pico-8 play session: hold ← + tap ❎

[t = 2 s] hold ← ~2s, tap ❎ ~4×
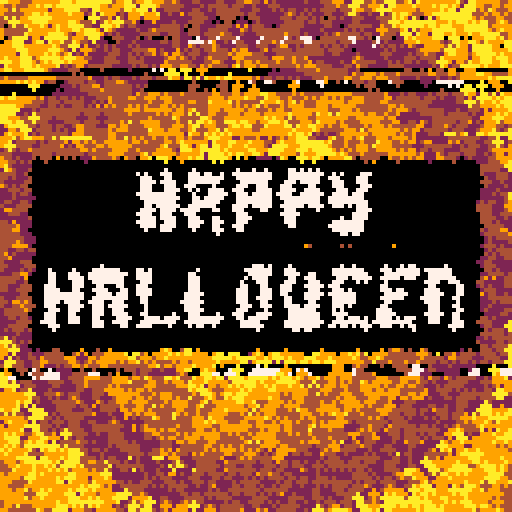
[t = 4 s] hold ← ~4s, tap ❎ ~7×
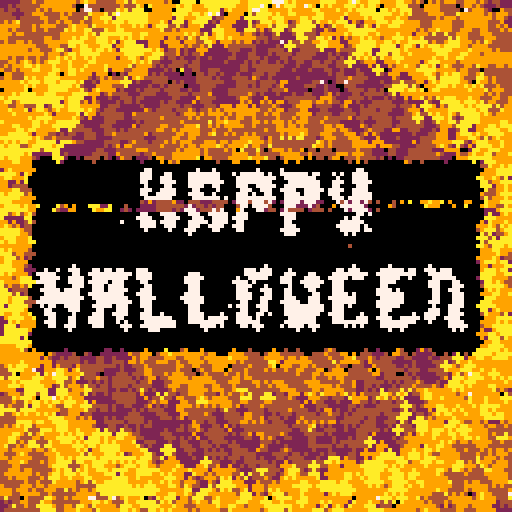
[t = 6 s] hold ← ~6s, tap ❎ ~10×
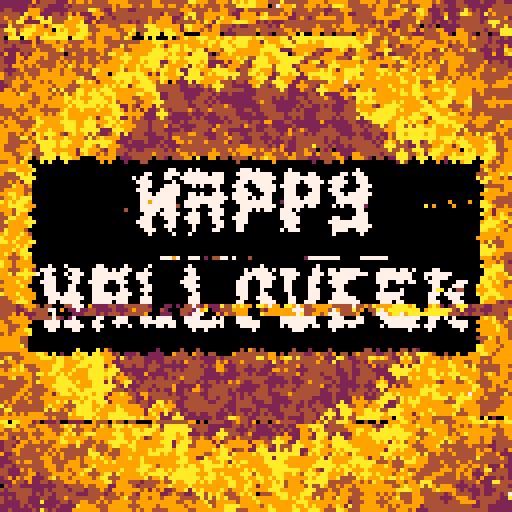
[t = 8 s] hold ← ~8s, tap ❎ ~14×
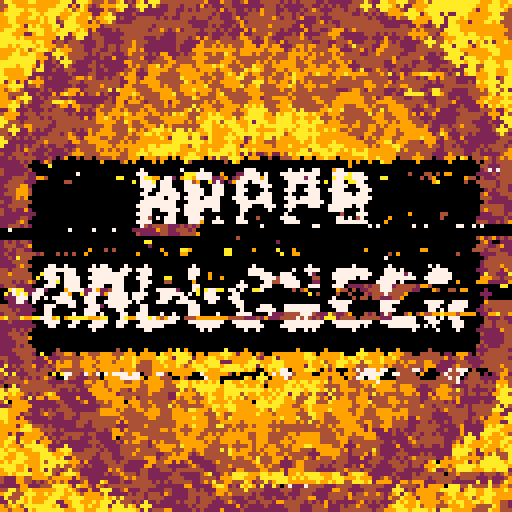

pico-8 cartridge
version 8
__lua__
--halloween doodle
--pico-8 doodle by trasevol_dog


col_dark={0,1,1,2,1,5,6,2,4,9,3,1,1,8,9}
col_dark[0]=0

ora={[0]=10,9,4}

cls()

str="happy"
print(str,64-#str*2,0,7)
str="halloween"
print(str,64-#str*2,8,7)

print("death",0,32,8)


memcpy(0x0,0x6000,0x2000)

cls()

r=rnd
t=0
--::s::
function _draw()
t+=0.01

for i=0,999 do
 local x,y=r(128),r(128)
 local c=0
 
 if abs(y-64)<24 and abs(x-64)<56 then
  c=sget((x-64)/3+63.7,(y-64)/3+7)
 else
 
 --if c==0 then
  local l=sqrt((x-64)*(x-64)+(y-64)*(y-64))
  --c=(l/16+t*4)%6+8
  c=ora[flr(l/16+t*8)%3]
  if rnd(2)<1 then
   c=col_dark[flr(c)]
  end
 end
 
 circfill(x,y,1,c)
end

memcpy(0x2000,0x6000,0x2000)
memcpy(0x6000,0x1000,0x1000)

for i=0,499 do
 local x,y=r(128),r(64)
 local c=0
 
 local sx=(x%64)/2.8-2
 local sy=(y%22)/2.8+31
 c=sget(sx,sy)
 
 --if c==8 and rnd(2)<1 then
 -- c=2
 --end
 
 circfill(x,y,1,c)
end

memcpy(0x1000,0x6000,0x1000)
memcpy(0x6000,0x2000,0x2000)

memcpy(0x2000,0x0,0x1000)
memcpy(0x0,0x1000,0x1000)

--memcpy(0x6000,0x0,0x2000)

for i=0,-2+t*4 do
 local l=rnd(0x100)
 memcpy(0x6000+rnd(0x2000-l),0x6000+rnd(0x2000-l),l)
end

for i=0,-3+t*3 do
 local l=rnd(min(t/3,1)*0x400)
 local a=rnd(0x2000-l)
 memcpy(0x6000+a,0x0+a,l)
end

memcpy(0x0,0x2000,0x1000)


end
--flip()




--goto s
__gfx__
00000000000000000000000000000000000000000000000000000000000000000000000000000000000000000000000000000000000000000000000000000000
00000000000000000000000000000000000000000000000000000000000000000000000000000000000000000000000000000000000000000000000000000000
00700700000000000000000000000000000000000000000000000000000000000000000000000000000000000000000000000000000000000000000000000000
00077000000000000000000000000000000000000000000000000000000000000000000000000000000000000000000000000000000000000000000000000000
00077000000000000000000000000000000000000000000000000000000000000000000000000000000000000000000000000000000000000000000000000000
00700700000000000000000000000000000000000000000000000000000000000000000000000000000000000000000000000000000000000000000000000000
00000000000000000000000000000000000000000000000000000000000000000000000000000000000000000000000000000000000000000000000000000000
00000000000000000000000000000000000000000000000000000000000000000000000000000000000000000000000000000000000000000000000000000000
00000000000000000000000000000000000000000000000000000000000000000000000000000000000000000000000000000000000000000000000000000000
00000000000000000000000000000000000000000000000000000000000000000000000000000000000000000000000000000000000000000000000000000000
00000000000000000000000000000000000000000000000000000000000000000000000000000000000000000000000000000000000000000000000000000000
00000000000000000000000000000000000000000000000000000000000000000000000000000000000000000000000000000000000000000000000000000000
00000000000000000000000000000000000000000000000000000000000000000000000000000000000000000000000000000000000000000000000000000000
00000000000000000000000000000000000000000000000000000000000000000000000000000000000000000000000000000000000000000000000000000000
00000000000000000000000000000000000000000000000000000000000000000000000000000000000000000000000000000000000000000000000000000000
00000000000000000000000000000000000000000000000000000000000000000000000000000000000000000000000000000000000000000000000000000000
00000000000000000000000000000000000000000000000000000000000000000000000000000000000000000000000000000000000000000000000000000000
00000000000000000000000000000000000000000000000000000000000000000000000000000000000000000000000000000000000000000000000000000000
00000000000000000000000000000000000000000000000000000000000000000000000000000000000000000000000000000000000000000000000000000000
00000000000000000000000000000000000000000000000000000000000000000000000000000000000000000000000000000000000000000000000000000000
00000000000000000000000000000000000000000000000000000000000000000000000000000000000000000000000000000000000000000000000000000000
00000000000000000000000000000000000000000000000000000000000000000000000000000000000000000000000000000000000000000000000000000000
00000000000000000000000000000000000000000000000000000000000000000000000000000000000000000000000000000000000000000000000000000000
00000000000000000000000000000000000000000000000000000000000000000000000000000000000000000000000000000000000000000000000000000000
00000000000000000000000000000000000000000000000000000000000000000000000000000000000000000000000000000000000000000000000000000000
00000000000000000000000000000000000000000000000000000000000000000000000000000000000000000000000000000000000000000000000000000000
00000000000000000000000000000000000000000000000000000000000000000000000000000000000000000000000000000000000000000000000000000000
00000000000000000000000000000000000000000000000000000000000000000000000000000000000000000000000000000000000000000000000000000000
00000000000000000000000000000000000000000000000000000000000000000000000000000000000000000000000000000000000000000000000000000000
00000000000000000000000000000000000000000000000000000000000000000000000000000000000000000000000000000000000000000000000000000000
00000000000000000000000000000000000000000000000000000000000000000000000000000000000000000000000000000000000000000000000000000000
00000000000000000000000000000000000000000000000000000000000000000000000000000000000000000000000000000000000000000000000000000000
00000000000000000000000000000000000000000000000000000000000000000000000000000000000000000000000000000000000000000000000000000000
00000000000000000000000000000000000000000000000000000000000000000000000000000000000000000000000000000000000000000000000000000000
00000000000000000000000000000000000000000000000000000000000000000000000000000000000000000000000000000000000000000000000000000000
00000000000000000000000000000000000000000000000000000000000000000000000000000000000000000000000000000000000000000000000000000000
00000000000000000000000000000000000000000000000000000000000000000000000000000000000000000000000000000000000000000000000000000000
00000000000000000000000000000000000000000000000000000000000000000000000000000000000000000000000000000000000000000000000000000000
00000000000000000000000000000000000000000000000000000000000000000000000000000000000000000000000000000000000000000000000000000000
00000000000000000000000000000000000000000000000000000000000000000000000000000000000000000000000000000000000000000000000000000000
00000000000000000000000000000000000000000000000000000000000000000000000000000000000000000000000000000000000000000000000000000000
00000000000000000000000000000000000000000000000000000000000000000000000000000000000000000000000000000000000000000000000000000000
00000000000000000000000000000000000000000000000000000000000000000000000000000000000000000000000000000000000000000000000000000000
00000000000000000000000000000000000000000000000000000000000000000000000000000000000000000000000000000000000000000000000000000000
00000000000000000000000000000000000000000000000000000000000000000000000000000000000000000000000000000000000000000000000000000000
00000000000000000000000000000000000000000000000000000000000000000000000000000000000000000000000000000000000000000000000000000000
00000000000000000000000000000000000000000000000000000000000000000000000000000000000000000000000000000000000000000000000000000000
00000000000000000000000000000000000000000000000000000000000000000000000000000000000000000000000000000000000000000000000000000000
00000000000000000000000000000000000000000000000000000000000000000000000000000000000000000000000000000000000000000000000000000000
00000000000000000000000000000000000000000000000000000000000000000000000000000000000000000000000000000000000000000000000000000000
00000000000000000000000000000000000000000000000000000000000000000000000000000000000000000000000000000000000000000000000000000000
00000000000000000000000000000000000000000000000000000000000000000000000000000000000000000000000000000000000000000000000000000000
00000000000000000000000000000000000000000000000000000000000000000000000000000000000000000000000000000000000000000000000000000000
00000000000000000000000000000000000000000000000000000000000000000000000000000000000000000000000000000000000000000000000000000000
00000000000000000000000000000000000000000000000000000000000000000000000000000000000000000000000000000000000000000000000000000000
00000000000000000000000000000000000000000000000000000000000000000000000000000000000000000000000000000000000000000000000000000000
00000000000000000000000000000000000000000000000000000000000000000000000000000000000000000000000000000000000000000000000000000000
00000000000000000000000000000000000000000000000000000000000000000000000000000000000000000000000000000000000000000000000000000000
00000000000000000000000000000000000000000000000000000000000000000000000000000000000000000000000000000000000000000000000000000000
00000000000000000000000000000000000000000000000000000000000000000000000000000000000000000000000000000000000000000000000000000000
00000000000000000000000000000000000000000000000000000000000000000000000000000000000000000000000000000000000000000000000000000000
00000000000000000000000000000000000000000000000000000000000000000000000000000000000000000000000000000000000000000000000000000000
00000000000000000000000000000000000000000000000000000000000000000000000000000000000000000000000000000000000000000000000000000000
00000000000000000000000000000000000000000000000000000000000000000000000000000000000000000000000000000000000000000000000000000000
00000000000000000000000000000000000000000000000000000000000000000000000000000000000000000000000000000000000000000000000000000000
00000000000000000000000000000000000000000000000000000000000000000000000000000000000000000000000000000000000000000000000000000000
00000000000000000000000000000000000000000000000000000000000000000000000000000000000000000000000000000000000000000000000000000000
00000000000000000000000000000000000000000000000000000000000000000000000000000000000000000000000000000000000000000000000000000000
00000000000000000000000000000000000000000000000000000000000000000000000000000000000000000000000000000000000000000000000000000000
00000000000000000000000000000000000000000000000000000000000000000000000000000000000000000000000000000000000000000000000000000000
00000000000000000000000000000000000000000000000000000000000000000000000000000000000000000000000000000000000000000000000000000000
00000000000000000000000000000000000000000000000000000000000000000000000000000000000000000000000000000000000000000000000000000000
00000000000000000000000000000000000000000000000000000000000000000000000000000000000000000000000000000000000000000000000000000000
00000000000000000000000000000000000000000000000000000000000000000000000000000000000000000000000000000000000000000000000000000000
00000000000000000000000000000000000000000000000000000000000000000000000000000000000000000000000000000000000000000000000000000000
00000000000000000000000000000000000000000000000000000000000000000000000000000000000000000000000000000000000000000000000000000000
00000000000000000000000000000000000000000000000000000000000000000000000000000000000000000000000000000000000000000000000000000000
00000000000000000000000000000000000000000000000000000000000000000000000000000000000000000000000000000000000000000000000000000000
00000000000000000000000000000000000000000000000000000000000000000000000000000000000000000000000000000000000000000000000000000000
00000000000000000000000000000000000000000000000000000000000000000000000000000000000000000000000000000000000000000000000000000000
00000000000000000000000000000000000000000000000000000000000000000000000000000000000000000000000000000000000000000000000000000000
00000000000000000000000000000000000000000000000000000000000000000000000000000000000000000000000000000000000000000000000000000000
00000000000000000000000000000000000000000000000000000000000000000000000000000000000000000000000000000000000000000000000000000000
00000000000000000000000000000000000000000000000000000000000000000000000000000000000000000000000000000000000000000000000000000000
00000000000000000000000000000000000000000000000000000000000000000000000000000000000000000000000000000000000000000000000000000000
00000000000000000000000000000000000000000000000000000000000000000000000000000000000000000000000000000000000000000000000000000000
00000000000000000000000000000000000000000000000000000000000000000000000000000000000000000000000000000000000000000000000000000000
00000000000000000000000000000000000000000000000000000000000000000000000000000000000000000000000000000000000000000000000000000000
00000000000000000000000000000000000000000000000000000000000000000000000000000000000000000000000000000000000000000000000000000000
00000000000000000000000000000000000000000000000000000000000000000000000000000000000000000000000000000000000000000000000000000000
00000000000000000000000000000000000000000000000000000000000000000000000000000000000000000000000000000000000000000000000000000000
00000000000000000000000000000000000000000000000000000000000000000000000000000000000000000000000000000000000000000000000000000000
00000000000000000000000000000000000000000000000000000000000000000000000000000000000000000000000000000000000000000000000000000000
00000000000000000000000000000000000000000000000000000000000000000000000000000000000000000000000000000000000000000000000000000000
00000000000000000000000000000000000000000000000000000000000000000000000000000000000000000000000000000000000000000000000000000000
00000000000000000000000000000000000000000000000000000000000000000000000000000000000000000000000000000000000000000000000000000000
00000000000000000000000000000000000000000000000000000000000000000000000000000000000000000000000000000000000000000000000000000000
00000000000000000000000000000000000000000000000000000000000000000000000000000000000000000000000000000000000000000000000000000000
00000000000000000000000000000000000000000000000000000000000000000000000000000000000000000000000000000000000000000000000000000000
00000000000000000000000000000000000000000000000000000000000000000000000000000000000000000000000000000000000000000000000000000000
00000000000000000000000000000000000000000000000000000000000000000000000000000000000000000000000000000000000000000000000000000000
00000000000000000000000000000000000000000000000000000000000000000000000000000000000000000000000000000000000000000000000000000000
00000000000000000000000000000000000000000000000000000000000000000000000000000000000000000000000000000000000000000000000000000000
00000000000000000000000000000000000000000000000000000000000000000000000000000000000000000000000000000000000000000000000000000000
00000000000000000000000000000000000000000000000000000000000000000000000000000000000000000000000000000000000000000000000000000000
00000000000000000000000000000000000000000000000000000000000000000000000000000000000000000000000000000000000000000000000000000000
00000000000000000000000000000000000000000000000000000000000000000000000000000000000000000000000000000000000000000000000000000000
00000000000000000000000000000000000000000000000000000000000000000000000000000000000000000000000000000000000000000000000000000000
00000000000000000000000000000000000000000000000000000000000000000000000000000000000000000000000000000000000000000000000000000000
00000000000000000000000000000000000000000000000000000000000000000000000000000000000000000000000000000000000000000000000000000000
00000000000000000000000000000000000000000000000000000000000000000000000000000000000000000000000000000000000000000000000000000000
00000000000000000000000000000000000000000000000000000000000000000000000000000000000000000000000000000000000000000000000000000000
00000000000000000000000000000000000000000000000000000000000000000000000000000000000000000000000000000000000000000000000000000000
00000000000000000000000000000000000000000000000000000000000000000000000000000000000000000000000000000000000000000000000000000000
00000000000000000000000000000000000000000000000000000000000000000000000000000000000000000000000000000000000000000000000000000000
00000000000000000000000000000000000000000000000000000000000000000000000000000000000000000000000000000000000000000000000000000000
00000000000000000000000000000000000000000000000000000000000000000000000000000000000000000000000000000000000000000000000000000000
00000000000000000000000000000000000000000000000000000000000000000000000000000000000000000000000000000000000000000000000000000000
00000000000000000000000000000000000000000000000000000000000000000000000000000000000000000000000000000000000000000000000000000000
00000000000000000000000000000000000000000000000000000000000000000000000000000000000000000000000000000000000000000000000000000000
00000000000000000000000000000000000000000000000000000000000000000000000000000000000000000000000000000000000000000000000000000000
00000000000000000000000000000000000000000000000000000000000000000000000000000000000000000000000000000000000000000000000000000000
00000000000000000000000000000000000000000000000000000000000000000000000000000000000000000000000000000000000000000000000000000000
00000000000000000000000000000000000000000000000000000000000000000000000000000000000000000000000000000000000000000000000000000000
00000000000000000000000000000000000000000000000000000000000000000000000000000000000000000000000000000000000000000000000000000000
00000000000000000000000000000000000000000000000000000000000000000000000000000000000000000000000000000000000000000000000000000000
00000000000000000000000000000000000000000000000000000000000000000000000000000000000000000000000000000000000000000000000000000000
00000000000000000000000000000000000000000000000000000000000000000000000000000000000000000000000000000000000000000000000000000000
__gff__
0000000000000000000000000000000000000000000000000000000000000000000000000000000000000000000000000000000000000000000000000000000000000000000000000000000000000000000000000000000000000000000000000000000000000000000000000000000000000000000000000000000000000000
0000000000000000000000000000000000000000000000000000000000000000000000000000000000000000000000000000000000000000000000000000000000000000000000000000000000000000000000000000000000000000000000000000000000000000000000000000000000000000000000000000000000000000
__map__
0000000000000000000000000000000000000000000000000000000000000000000000000000000000000000000000000000000000000000000000000000000000000000000000000000000000000000000000000000000000000000000000000000000000000000000000000000000000000000000000000000000000000000
0000000000000000000000000000000000000000000000000000000000000000000000000000000000000000000000000000000000000000000000000000000000000000000000000000000000000000000000000000000000000000000000000000000000000000000000000000000000000000000000000000000000000000
0000000000000000000000000000000000000000000000000000000000000000000000000000000000000000000000000000000000000000000000000000000000000000000000000000000000000000000000000000000000000000000000000000000000000000000000000000000000000000000000000000000000000000
0000000000000000000000000000000000000000000000000000000000000000000000000000000000000000000000000000000000000000000000000000000000000000000000000000000000000000000000000000000000000000000000000000000000000000000000000000000000000000000000000000000000000000
0000000000000000000000000000000000000000000000000000000000000000000000000000000000000000000000000000000000000000000000000000000000000000000000000000000000000000000000000000000000000000000000000000000000000000000000000000000000000000000000000000000000000000
0000000000000000000000000000000000000000000000000000000000000000000000000000000000000000000000000000000000000000000000000000000000000000000000000000000000000000000000000000000000000000000000000000000000000000000000000000000000000000000000000000000000000000
0000000000000000000000000000000000000000000000000000000000000000000000000000000000000000000000000000000000000000000000000000000000000000000000000000000000000000000000000000000000000000000000000000000000000000000000000000000000000000000000000000000000000000
0000000000000000000000000000000000000000000000000000000000000000000000000000000000000000000000000000000000000000000000000000000000000000000000000000000000000000000000000000000000000000000000000000000000000000000000000000000000000000000000000000000000000000
0000000000000000000000000000000000000000000000000000000000000000000000000000000000000000000000000000000000000000000000000000000000000000000000000000000000000000000000000000000000000000000000000000000000000000000000000000000000000000000000000000000000000000
0000000000000000000000000000000000000000000000000000000000000000000000000000000000000000000000000000000000000000000000000000000000000000000000000000000000000000000000000000000000000000000000000000000000000000000000000000000000000000000000000000000000000000
0000000000000000000000000000000000000000000000000000000000000000000000000000000000000000000000000000000000000000000000000000000000000000000000000000000000000000000000000000000000000000000000000000000000000000000000000000000000000000000000000000000000000000
0000000000000000000000000000000000000000000000000000000000000000000000000000000000000000000000000000000000000000000000000000000000000000000000000000000000000000000000000000000000000000000000000000000000000000000000000000000000000000000000000000000000000000
0000000000000000000000000000000000000000000000000000000000000000000000000000000000000000000000000000000000000000000000000000000000000000000000000000000000000000000000000000000000000000000000000000000000000000000000000000000000000000000000000000000000000000
0000000000000000000000000000000000000000000000000000000000000000000000000000000000000000000000000000000000000000000000000000000000000000000000000000000000000000000000000000000000000000000000000000000000000000000000000000000000000000000000000000000000000000
0000000000000000000000000000000000000000000000000000000000000000000000000000000000000000000000000000000000000000000000000000000000000000000000000000000000000000000000000000000000000000000000000000000000000000000000000000000000000000000000000000000000000000
0000000000000000000000000000000000000000000000000000000000000000000000000000000000000000000000000000000000000000000000000000000000000000000000000000000000000000000000000000000000000000000000000000000000000000000000000000000000000000000000000000000000000000
0000000000000000000000000000000000000000000000000000000000000000000000000000000000000000000000000000000000000000000000000000000000000000000000000000000000000000000000000000000000000000000000000000000000000000000000000000000000000000000000000000000000000000
0000000000000000000000000000000000000000000000000000000000000000000000000000000000000000000000000000000000000000000000000000000000000000000000000000000000000000000000000000000000000000000000000000000000000000000000000000000000000000000000000000000000000000
0000000000000000000000000000000000000000000000000000000000000000000000000000000000000000000000000000000000000000000000000000000000000000000000000000000000000000000000000000000000000000000000000000000000000000000000000000000000000000000000000000000000000000
0000000000000000000000000000000000000000000000000000000000000000000000000000000000000000000000000000000000000000000000000000000000000000000000000000000000000000000000000000000000000000000000000000000000000000000000000000000000000000000000000000000000000000
0000000000000000000000000000000000000000000000000000000000000000000000000000000000000000000000000000000000000000000000000000000000000000000000000000000000000000000000000000000000000000000000000000000000000000000000000000000000000000000000000000000000000000
0000000000000000000000000000000000000000000000000000000000000000000000000000000000000000000000000000000000000000000000000000000000000000000000000000000000000000000000000000000000000000000000000000000000000000000000000000000000000000000000000000000000000000
0000000000000000000000000000000000000000000000000000000000000000000000000000000000000000000000000000000000000000000000000000000000000000000000000000000000000000000000000000000000000000000000000000000000000000000000000000000000000000000000000000000000000000
0000000000000000000000000000000000000000000000000000000000000000000000000000000000000000000000000000000000000000000000000000000000000000000000000000000000000000000000000000000000000000000000000000000000000000000000000000000000000000000000000000000000000000
0000000000000000000000000000000000000000000000000000000000000000000000000000000000000000000000000000000000000000000000000000000000000000000000000000000000000000000000000000000000000000000000000000000000000000000000000000000000000000000000000000000000000000
0000000000000000000000000000000000000000000000000000000000000000000000000000000000000000000000000000000000000000000000000000000000000000000000000000000000000000000000000000000000000000000000000000000000000000000000000000000000000000000000000000000000000000
0000000000000000000000000000000000000000000000000000000000000000000000000000000000000000000000000000000000000000000000000000000000000000000000000000000000000000000000000000000000000000000000000000000000000000000000000000000000000000000000000000000000000000
0000000000000000000000000000000000000000000000000000000000000000000000000000000000000000000000000000000000000000000000000000000000000000000000000000000000000000000000000000000000000000000000000000000000000000000000000000000000000000000000000000000000000000
0000000000000000000000000000000000000000000000000000000000000000000000000000000000000000000000000000000000000000000000000000000000000000000000000000000000000000000000000000000000000000000000000000000000000000000000000000000000000000000000000000000000000000
0000000000000000000000000000000000000000000000000000000000000000000000000000000000000000000000000000000000000000000000000000000000000000000000000000000000000000000000000000000000000000000000000000000000000000000000000000000000000000000000000000000000000000
0000000000000000000000000000000000000000000000000000000000000000000000000000000000000000000000000000000000000000000000000000000000000000000000000000000000000000000000000000000000000000000000000000000000000000000000000000000000000000000000000000000000000000
0000000000000000000000000000000000000000000000000000000000000000000000000000000000000000000000000000000000000000000000000000000000000000000000000000000000000000000000000000000000000000000000000000000000000000000000000000000000000000000000000000000000000000
